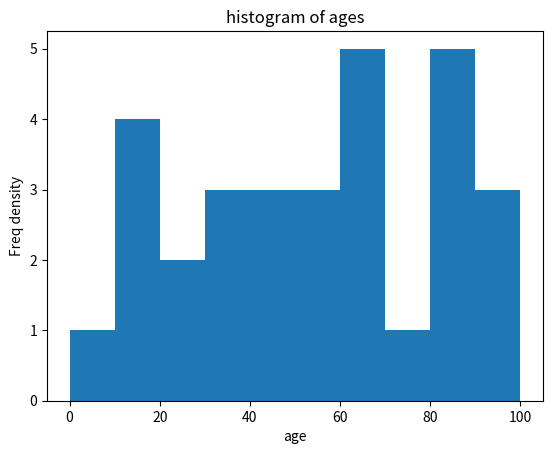

The script that saved this image:
import matplotlib.pyplot as plt
import numpy as np

population_ages = np.random.randint(5, 100, size=30)
bins = [i for i in range(0, 110, 10)]

plt.hist(population_ages, bins)
plt.xlabel("age")
plt.ylabel("Freq density")
plt.title("histogram of ages")


plt.show()
